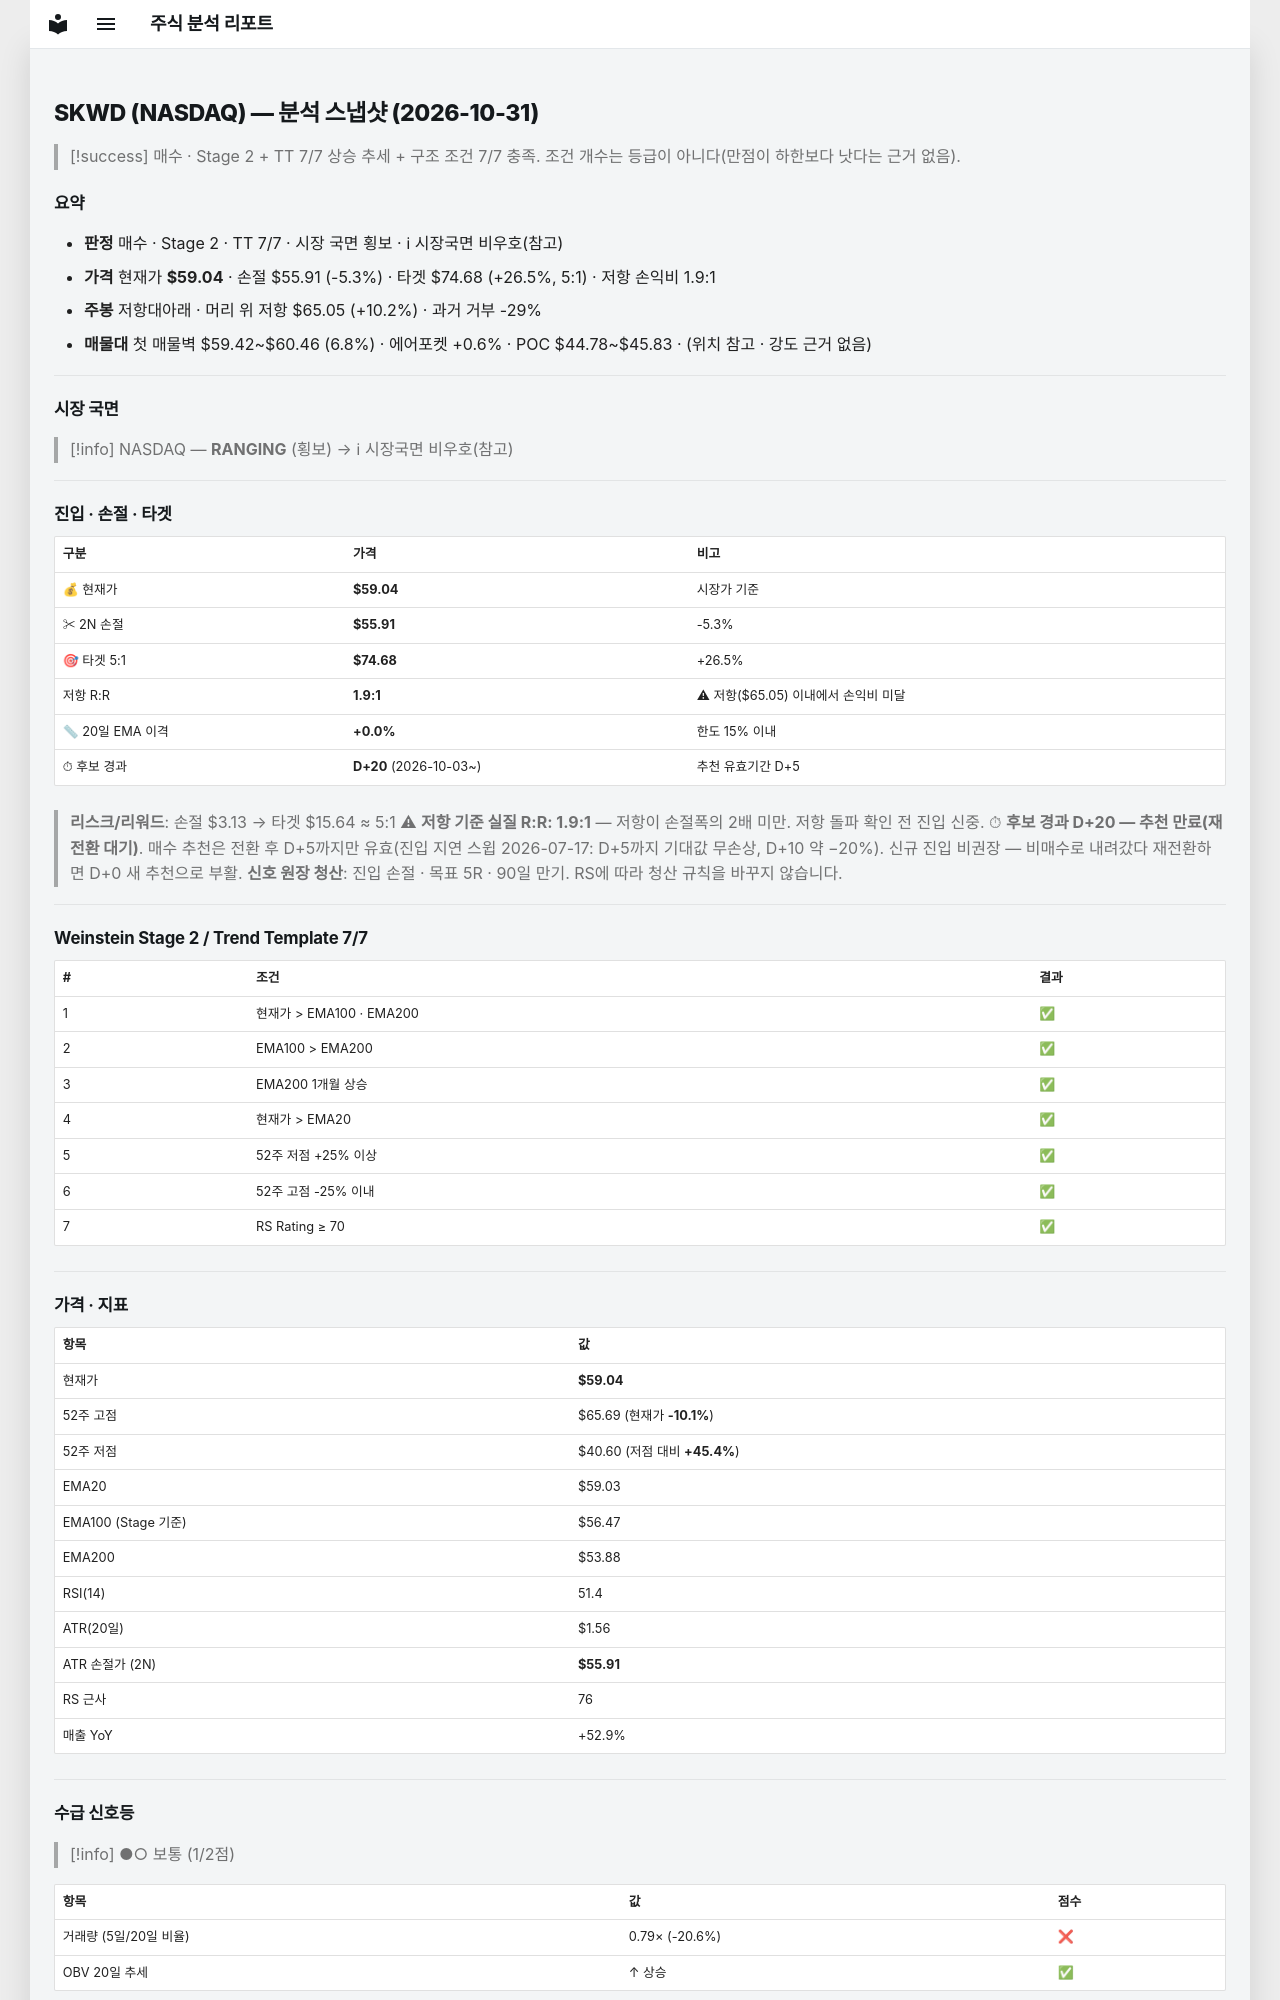

repository: soloandco/stock-reports · page: snapshots/SKWD-2026-10-31/index.html · generator: mkdocs

---
type: analysis-snapshot
title: SKWD 분석 스냅샷
ticker: SKWD
market: NASDAQ
created: 2026-10-31
updated: 2026-10-31
bar-date: 2026-10-30
verdict: 매수후보
real-rr: 1.92
sma50-gap-pct: 0.0
candidate-days: 20
candidate-since: 2026-10-03
weekly-position: 저항대아래
weekly-overhead-price: 65.05
weekly-overhead-pct: 10.2
stage: 2
trend-template-score: 7
tt-max: 7
ma-set: ema-20-100-200
price: 59.040000915527344
stop-price: 55.91255434990997
market-regime: RANGING
supply-demand-score: 1/2
supply-demand-label: 보통
status: tracking
tags:
  - stock-agent
  - watchlist
  - SKWD
  - analysis
related:
  - "[[analysis-template]]"
---

# SKWD (NASDAQ) — 분석 스냅샷 (2026-10-31)

> [!success] 매수 · Stage 2 + TT 7/7
> 상승 추세 + 구조 조건 7/7 충족. 조건 개수는 등급이 아니다(만점이 하한보다 낫다는 근거 없음).

## 요약

- **판정** 매수 · Stage 2 · TT 7/7 · 시장 국면 횡보 · ℹ 시장국면 비우호(참고)
- **가격** 현재가 **$59.04** · 손절 $55.91 (-5.3%) · 타겟 $74.68 (+26.5%, 5:1) · 저항 손익비 1.9:1
- **주봉** 저항대아래 · 머리 위 저항 $65.05 (+10.2%) · 과거 거부 -29%
- **매물대** 첫 매물벽 $59.42~$60.46 (6.8%) · 에어포켓 +0.6% · POC $44.78~$45.83 · (위치 참고 · 강도 근거 없음)

---

## 시장 국면

> [!info] NASDAQ — **RANGING** (횡보) → ℹ 시장국면 비우호(참고)

---

## 진입 · 손절 · 타겟

| 구분 | 가격 | 비고 |
|------|------|------|
| 💰 현재가 | **$59.04** | 시장가 기준 |
| ✂ 2N 손절 | **$55.91** | -5.3% |
| 🎯 타겟 5:1 | **$74.68** | +26.5% |
| 저항 R:R | **1.9:1** | ⚠ 저항($65.05) 이내에서 손익비 미달 |
| 📏 20일 EMA 이격 | **+0.0%** | 한도 15% 이내 |
| ⏱ 후보 경과 | **D+20** (2026-10-03~) | 추천 유효기간 D+5 |

> **리스크/리워드**: 손절 $3.13 → 타겟 $15.64 ≈ 5:1
> ⚠ **저항 기준 실질 R:R: 1.9:1** — 저항이 손절폭의 2배 미만. 저항 돌파 확인 전 진입 신중.
> ⏱ **후보 경과 D+20 — 추천 만료(재전환 대기)**. 매수 추천은 전환 후 D+5까지만 유효(진입 지연 스윕 2026-07-17: D+5까지 기대값 무손상, D+10 약 −20%). 신규 진입 비권장 — 비매수로 내려갔다 재전환하면 D+0 새 추천으로 부활.
> **신호 원장 청산**: 진입 손절 · 목표 5R · 90일 만기. RS에 따라 청산 규칙을 바꾸지 않습니다.

---

## Weinstein Stage 2 / Trend Template 7/7

| # | 조건 | 결과 |
|---|------|------|
| 1 | 현재가 > EMA100 · EMA200 | ✅ |
| 2 | EMA100 > EMA200 | ✅ |
| 3 | EMA200 1개월 상승 | ✅ |
| 4 | 현재가 > EMA20 | ✅ |
| 5 | 52주 저점 +25% 이상 | ✅ |
| 6 | 52주 고점 -25% 이내 | ✅ |
| 7 | RS Rating ≥ 70 | ✅ |

---

## 가격 · 지표

| 항목 | 값 |
|------|---|
| 현재가 | **$59.04** |
| 52주 고점 | $65.69 (현재가 **-10.1%**) |
| 52주 저점 | $40.60 (저점 대비 **+45.4%**) |
| EMA20 | $59.03 |
| EMA100 (Stage 기준) | $56.47 |
| EMA200 | $53.88 |
| RSI(14) | 51.4 |
| ATR(20일) | $1.56 |
| ATR 손절가 (2N) | **$55.91** |
| RS 근사 | 76 |
| 매출 YoY | +52.9% |

---
## 수급 신호등

> [!info] ●○ 보통 (1/2점)

| 항목 | 값 | 점수 |
|------|------|------|
| 거래량 (5일/20일 비율) | 0.79× (-20.6%) | ❌ |
| OBV 20일 추세 | ↑ 상승 | ✅ |

> **판독법**: 거래량이 20일 평균보다 20% 이상 많고 OBV(온밸런스볼륨)가 상승 중이면 매집 수급이 강한 것으로 판단합니다.

---
